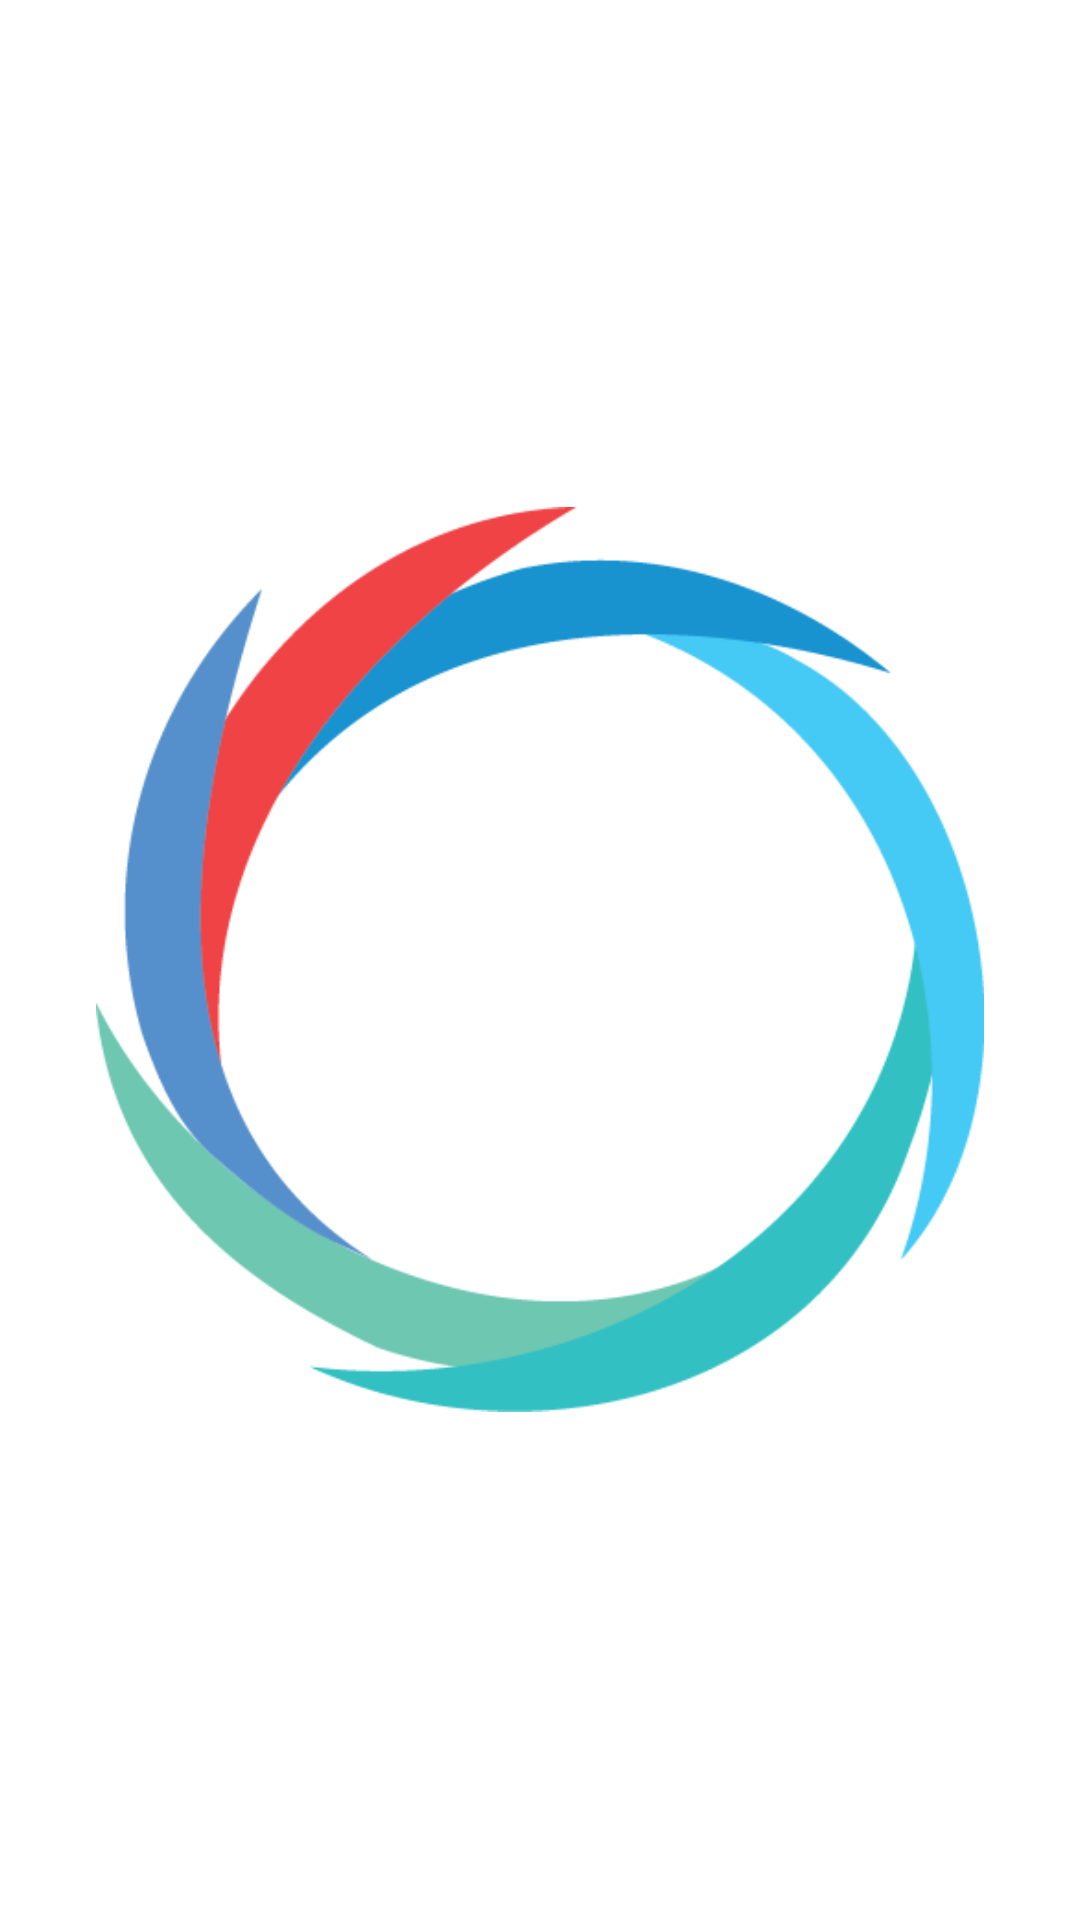

The Android layout XML behind this screen, and the referenced resources:
<!-- AndroidManifest.xml: application theme AppTheme -->
<!-- res/layout/activity_splash_screen.xml -->
<?xml version="1.0" encoding="utf-8"?>
<RelativeLayout xmlns:android="http://schemas.android.com/apk/res/android"
    xmlns:tools="http://schemas.android.com/tools"
    android:id="@+id/activity_splash_screen"
    android:layout_width="match_parent"
    android:layout_height="match_parent"
    android:background="@android:color/white"
    android:paddingBottom="@dimen/activity_vertical_margin"
    android:paddingLeft="@dimen/activity_horizontal_margin"
    android:paddingRight="@dimen/activity_horizontal_margin"
    android:paddingTop="@dimen/activity_vertical_margin"
    tools:context="in.einfosolutions.koble.Activities.SplashScreen">

    <ImageView
        android:layout_width="wrap_content"
        android:layout_height="wrap_content"
        android:layout_centerInParent="true"
        android:paddingBottom="@dimen/activity_vertical_margin"
        android:paddingLeft="@dimen/activity_horizontal_margin"
        android:paddingRight="@dimen/activity_horizontal_margin"
        android:paddingTop="@dimen/activity_vertical_margin"
        android:src="@drawable/logo" />

</RelativeLayout>
<!-- resources referenced by this layout -->
<resources>
  <dimen name="activity_horizontal_margin">16dp</dimen>
  <dimen name="activity_vertical_margin">16dp</dimen>
  <!-- drawable logo: png bitmap (drawable, 15838 bytes) -->
  <style name="AppTheme" parent="Theme.AppCompat.Light.DarkActionBar">
          
          <item name="colorPrimary">@color/colorPrimary</item>
          <item name="colorPrimaryDark">@color/colorPrimaryDark</item>
          <item name="colorAccent">@color/colorAccent</item>
      </style>
  <color name="colorPrimary">#45C9F5</color>
  <color name="colorPrimaryDark">#1893D0</color>
  <color name="colorAccent">#6EC7B1</color>
</resources>
